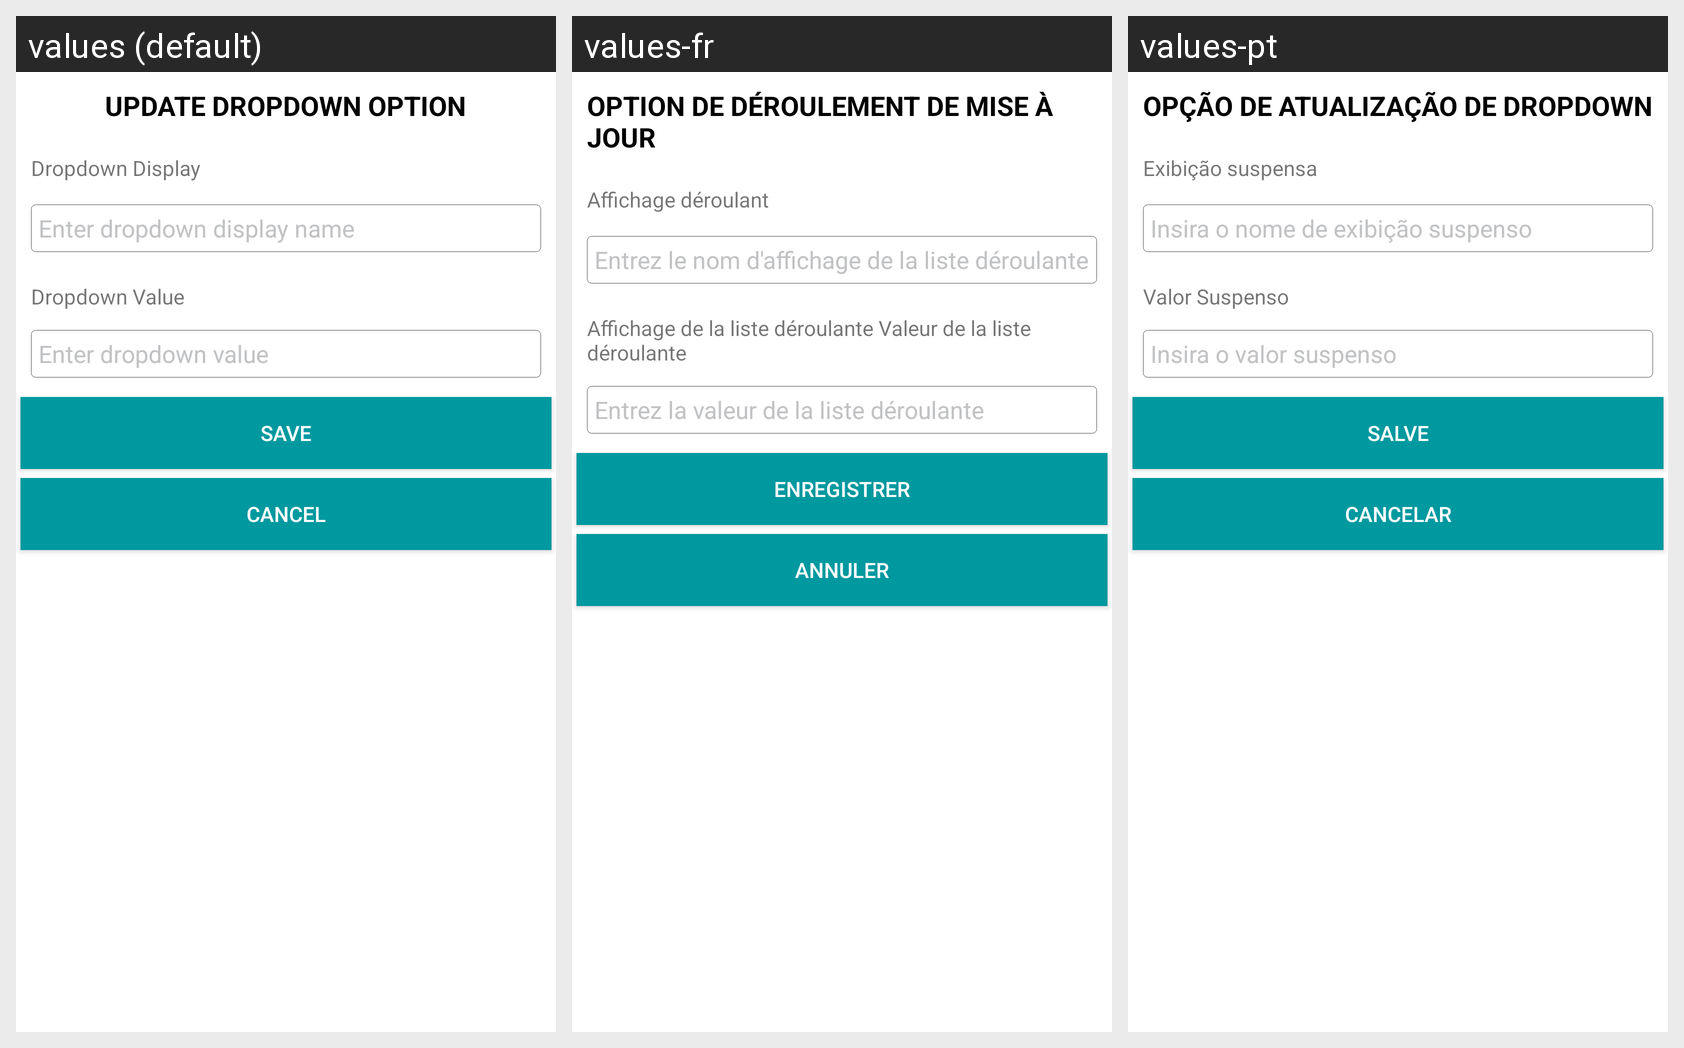

Translations of the strings shown on this Android screen, per locale in the grid:
Android screen res/layout/updatelovcustomdialog.xml rendered under 3 locales, left to right: values (default), values-fr, values-pt. Device: Nexus 5 (rendered at 1080×1920; each locale shown at half size, 540×960, under a caption strip naming it); theme MyTheme.
Strings drawn on this screen, with the default value and each locale's value (text and hints the layout hard-codes, and strings that could not be matched under every locale, appear in the picture but are not listed):

update_dropdown_option_upper
  values: UPDATE DROPDOWN OPTION
  values-fr: OPTION DE DÉROULEMENT DE MISE À JOUR
  values-pt: OPÇÃO DE ATUALIZAÇÃO DE DROPDOWN

dropdown_display
  values: Dropdown Display
  values-fr: Affichage déroulant
  values-pt: Exibição suspensa

dropdown_display_hint
  values: Enter dropdown display name
  values-fr: Entrez le nom d'affichage de la liste déroulante
  values-pt: Insira o nome de exibição suspenso

dropdown_value
  values: Dropdown Value
  values-fr: Affichage de la liste déroulante Valeur de la liste déroulante
  values-pt: Valor Suspenso

dropdown_value_hint
  values: Enter dropdown value
  values-fr: Entrez la valeur de la liste déroulante
  values-pt: Insira o valor suspenso

save_uppercase
  values: SAVE
  values-fr: ENREGISTRER
  values-pt: SALVE

cancel_upper_case
  values: CANCEL
  values-fr: ANNULER
  values-pt: CANCELAR
